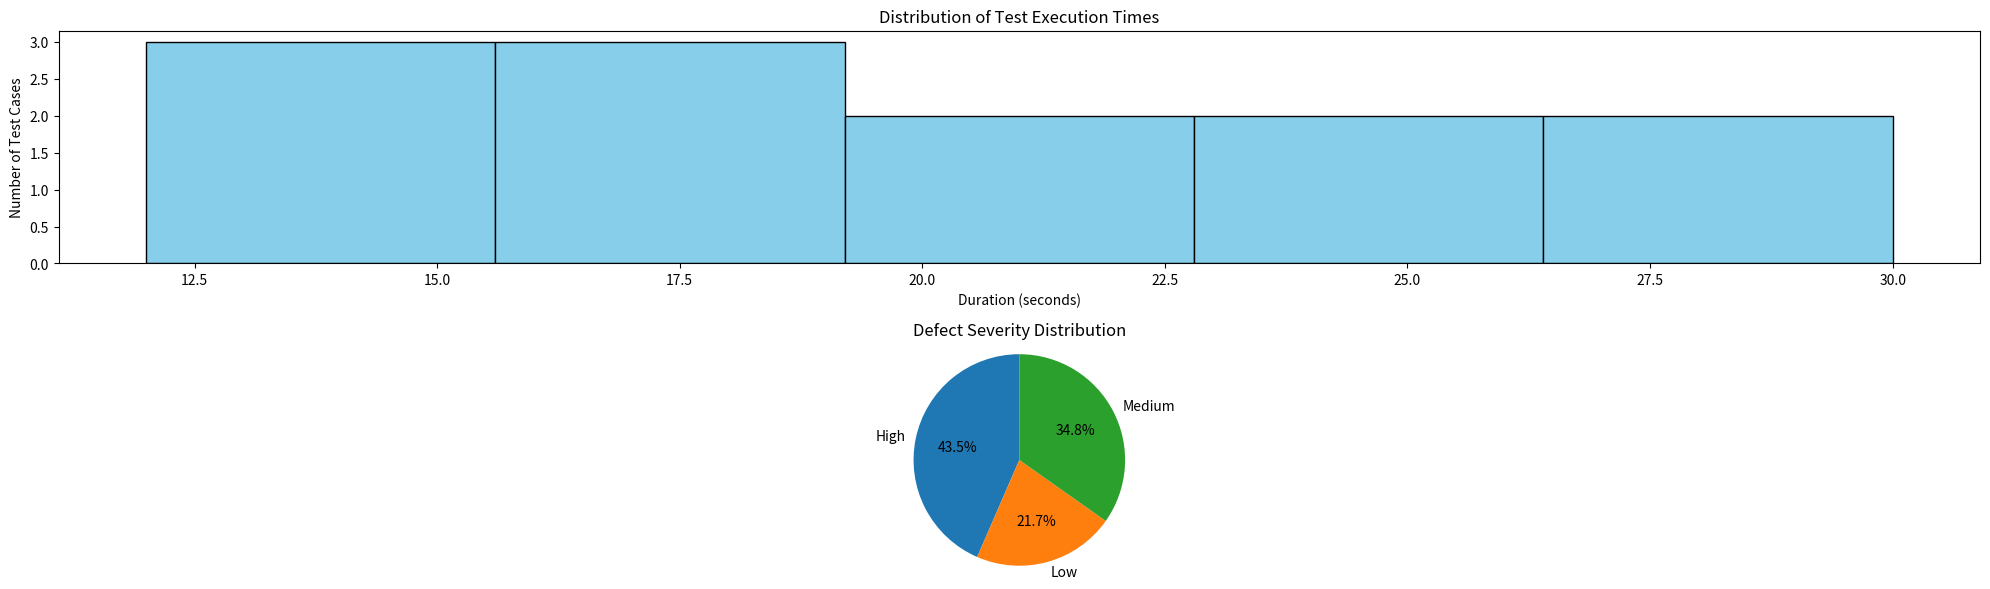

Source code (Python):
import matplotlib.pyplot as plt

fig, axes = plt.subplots(2, 1 , figsize=(20, 6))  # 2 rows, 1 column

testcase = [12, 15, 20, 18, 22, 30, 25, 16, 19, 28, 24, 14]
axes[0].hist(testcase, bins=5, color='skyblue', edgecolor='black')
axes[0].set_title('Distribution of Test Execution Times')
axes[0].set_xlabel('Duration (seconds)')
axes[0].set_ylabel('Number of Test Cases')


defect = ['High', 'Low', 'Medium'] 
severity = [10, 5, 8]
axes[1].pie(severity,labels=defect,autopct='%1.1f%%',startangle=90)
axes[1].set_title('Defect Severity Distribution')
axes[1].axis('equal')  # Equal aspect ratio ensures that pie is drawn as a circle.

# Add spacing between subplots
plt.tight_layout()

plt.show()